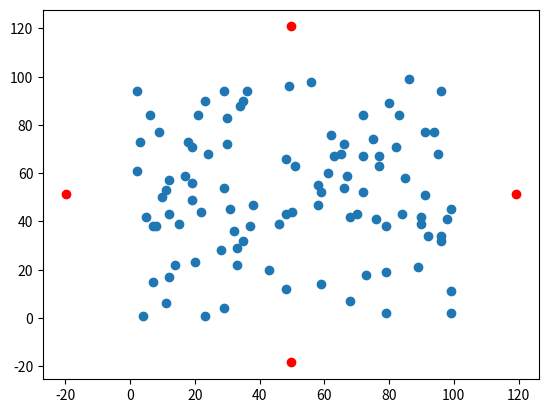

The matplotlib source for this figure:
import numpy as np
import matplotlib.pyplot as plt


def dist(x1, y1, x2, y2):
    return np.sqrt((x1 - x2) ** 2 + (y1 - y2) ** 2)


if __name__ == '__main__':
    n, k = 100, 4
    x = np.random.randint(1, 100, n)
    y = np.random.randint(1, 100, n)
    x_cc = np.mean(x)
    y_cc = np.mean(y)
    # find max distance between circle center and all points
    r = []
    for i in range(0, n):
        r.append(dist(x[i], y[i], x_cc, y_cc))
    R = max(r)
    # calculate cluster centers
    x_cluster_center, y_cluster_center = [], []
    for i in range(0, k):
        x_cluster_center.append(R * np.cos(2 * np.pi * i / k) + x_cc)
        y_cluster_center.append(R * np.sin(2 * np.pi * i / k) + y_cc)
    # plot
    plt.scatter(x, y)
    plt.scatter(x_cluster_center, y_cluster_center, color='r')
    plt.show()
